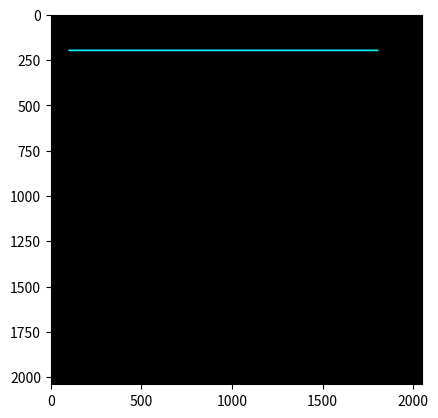

Write the Python code that produced this figure.
import numpy as np
import matplotlib.pyplot as plt

# titik

ya = 200; xa = 100
yb = 200; xb = 1800

# the user decide the point diamter and color
pd = int(8); pr = 255; pg = 0; pb = 255

# the user decide the line widht and color
lw = int(8); lr = 0; lg = 255; lb = 255

# setting the size of the canvas
col = int (2050)
row = int(2040)
print('col, row =', col,'', row)

# Function untuk membuat garis
def buat_garis(y1, x1, y2, x2, pd, lw, pr, pg, pb, lr, lg, lb):
    Gambar = np.zeros(shape=(row, col, 3), dtype=np.uint8)
    hd = pd // 2
    hw = lw // 2

    # Draw the first point
    for i in range(max(0, x1 - hd), min(col, x1 + hd + 1)):
        for j in range(max(0, y1 - hd), min(row, y1 + hd + 1)):
            if (i - x1) ** 2 + (j - y1) ** 2 <= hd ** 2:
                Gambar[j, i] = [pr, pg, pb]

    # Draw the second point
    for i in range(max(0, x2 - hd), min(col, x2 + hd + 1)):
        for j in range(max(0, y2 - hd), min(row, y2 + hd + 1)):
            if (i - x2) ** 2 + (j - y2) ** 2 <= hd ** 2:
                Gambar[j, i] = [pr, pg, pb]

    # Draw the line
    dy = y2 - y1
    dx = x2 - x1
    if abs(dy) <= abs(dx):
        m = dy / dx if dx != 0 else 0
        for x in range(x1, x2 + 1) if x2 > x1 else range(x1, x2 - 1, -1):
            y = round(m * (x - x1) + y1)
            for i in range(max(0, x - hw), min(col, x + hw + 1)):
                for j in range(max(0, y - hw), min(row, y + hw + 1)):
                    Gambar[j, i] = [lr, lg, lb]
    else:
        m = dx / dy if dy != 0 else 0
        for y in range(y1, y2 + 1) if y2 > y1 else range(y1, y2 - 1, -1):
            x = round(m * (y - y1) + x1)
            for i in range(max(0, x - hw), min(col, x + hw + 1)):
                for j in range(max(0, y - hw), min(row, y + hw + 1)):
                    Gambar[j, i] = [lr, lg, lb]

    return Gambar


### MAIN PROGRAM
hasil = buat_garis(ya,xa,yb,xb,pd,lw,pr,pg,pb,lr,lg,lb).astype(np.uint8)  # Ubah tipe data menjadi np.uint8


plt.figure()
plt.imshow(hasil)
plt.show()